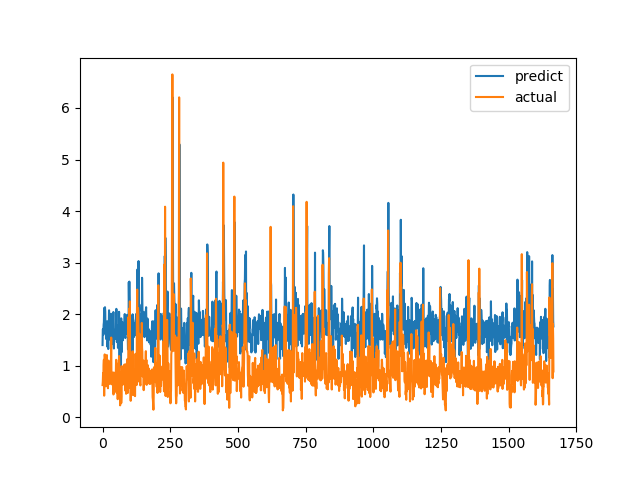

The table this chart was drawn from, first rows:
predict, actual
1.4, 0.6238
1.706, 0.6915
1.697, 0.8558
1.599, 0.7094
1.793, 1.015
1.844, 1.116
2.119, 0.4183
1.675, 1.002
1.883, 1.219
2.135, 1.143
2.053, 0.6528
1.639, 0.6747
1.817, 0.601
1.52, 0.6695
1.601, 0.6538
1.567, 0.7814
1.711, 1.206
1.862, 0.8469
1.367, 0.8286
1.415, 0.6482
1.589, 0.5624
1.323, 0.7183
1.711, 1.1
1.772, 0.9542
2.075, 0.729
1.64, 0.6694
1.51, 0.8631
1.684, 0.6465
1.706, 0.8223
1.719, 0.9236
1.977, 0.8301
2.008, 1.067
1.932, 1.546
1.876, 0.6827
1.87, 0.6386
1.421, 0.6464
1.658, 0.6881
1.699, 0.7274
1.633, 0.65
1.691, 0.8694
2.042, 0.4409
1.397, 0.4519
1.334, 0.7575
1.658, 0.4952
1.516, 0.6851
1.516, 0.7244
1.524, 0.8654
1.689, 0.74
1.701, 0.8071
1.695, 0.8204
1.893, 1.114
2.103, 1.109
2.022, 0.4751
1.458, 1.039
1.577, 0.9458
1.779, 0.7878
1.648, 0.3505
1.346, 0.9368
1.53, 0.9868
1.687, 0.647
... 1,607 more rows
